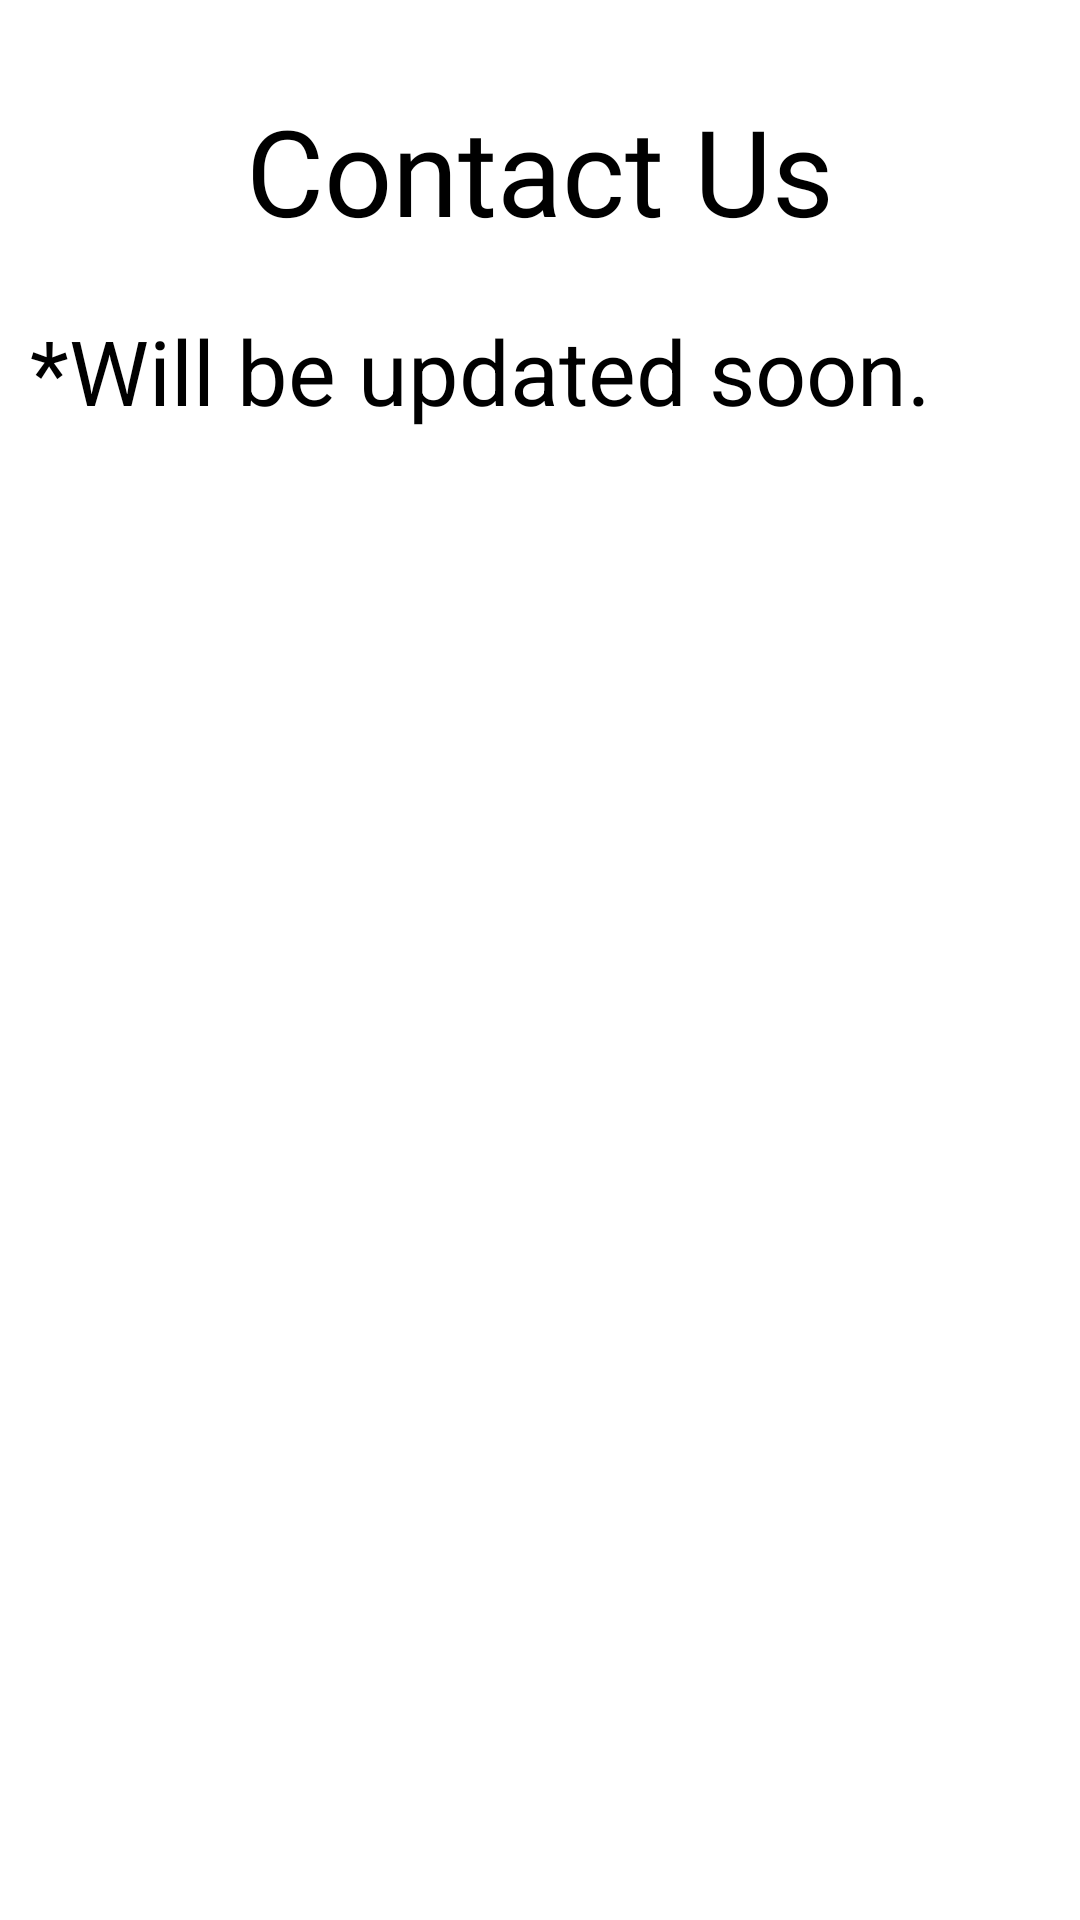

Produce the Android XML layout that renders to this screen, including the resource entries it uses.
<!-- AndroidManifest.xml: application theme Theme.DiamondHotels -->
<!-- res/layout/bottom_sheet_layout5.xml -->
<?xml version="1.0" encoding="utf-8"?>
<androidx.constraintlayout.widget.ConstraintLayout xmlns:android="http://schemas.android.com/apk/res/android"
    android:layout_width="match_parent"
    android:layout_height="match_parent"
    xmlns:app="http://schemas.android.com/apk/res-auto">

    <TextView
        android:id="@+id/txtView25"
        android:layout_width="wrap_content"
        android:layout_height="wrap_content"
        android:text="Contact Us"
        app:layout_constraintTop_toTopOf="parent"
        app:layout_constraintStart_toStartOf="parent"
        app:layout_constraintEnd_toEndOf="parent"
        android:layout_marginTop="30dp"
        android:fontFamily="@font/caesar_dressing"
        android:textColor="@color/black"
        android:textSize="40sp"/>
    <TextView
        android:id="@+id/txtView26"
        android:layout_width="wrap_content"
        android:layout_height="wrap_content"
        android:text="*Will be updated soon."
        app:layout_constraintStart_toStartOf="parent"
        app:layout_constraintTop_toBottomOf="@id/txtView25"
        android:textSize="30sp"
        android:textColor="@color/black"
        android:layout_marginTop="20dp"
        android:layout_marginLeft="10dp"/>

</androidx.constraintlayout.widget.ConstraintLayout>
<!-- resources referenced by this layout -->
<resources>
  <style name="Theme.DiamondHotels" parent="Theme.MaterialComponents.Light.NoActionBar">
          
          <item name="colorPrimary">@color/black</item>
          <item name="colorPrimaryVariant">@color/purple_700</item>
          <item name="colorOnPrimary">@color/white</item>
          
          <item name="colorSecondary">@color/teal_200</item>
          <item name="colorSecondaryVariant">@color/teal_700</item>
          <item name="colorOnSecondary">@color/black</item>
          
          <item name="android:statusBarColor" tools:targetApi="l">@color/black</item>
          
      </style>
  <!-- not gathered from this repository: default colours our renderer supplied (Android Studio template values) -->
  <color name="purple_700">#FF3700B3</color>
  <color name="teal_200">#FF03DAC5</color>
  <color name="teal_700">#FF018786</color>
  <color name="black">#FF000000</color>
  <color name="white">#FFFFFFFF</color>
</resources>
